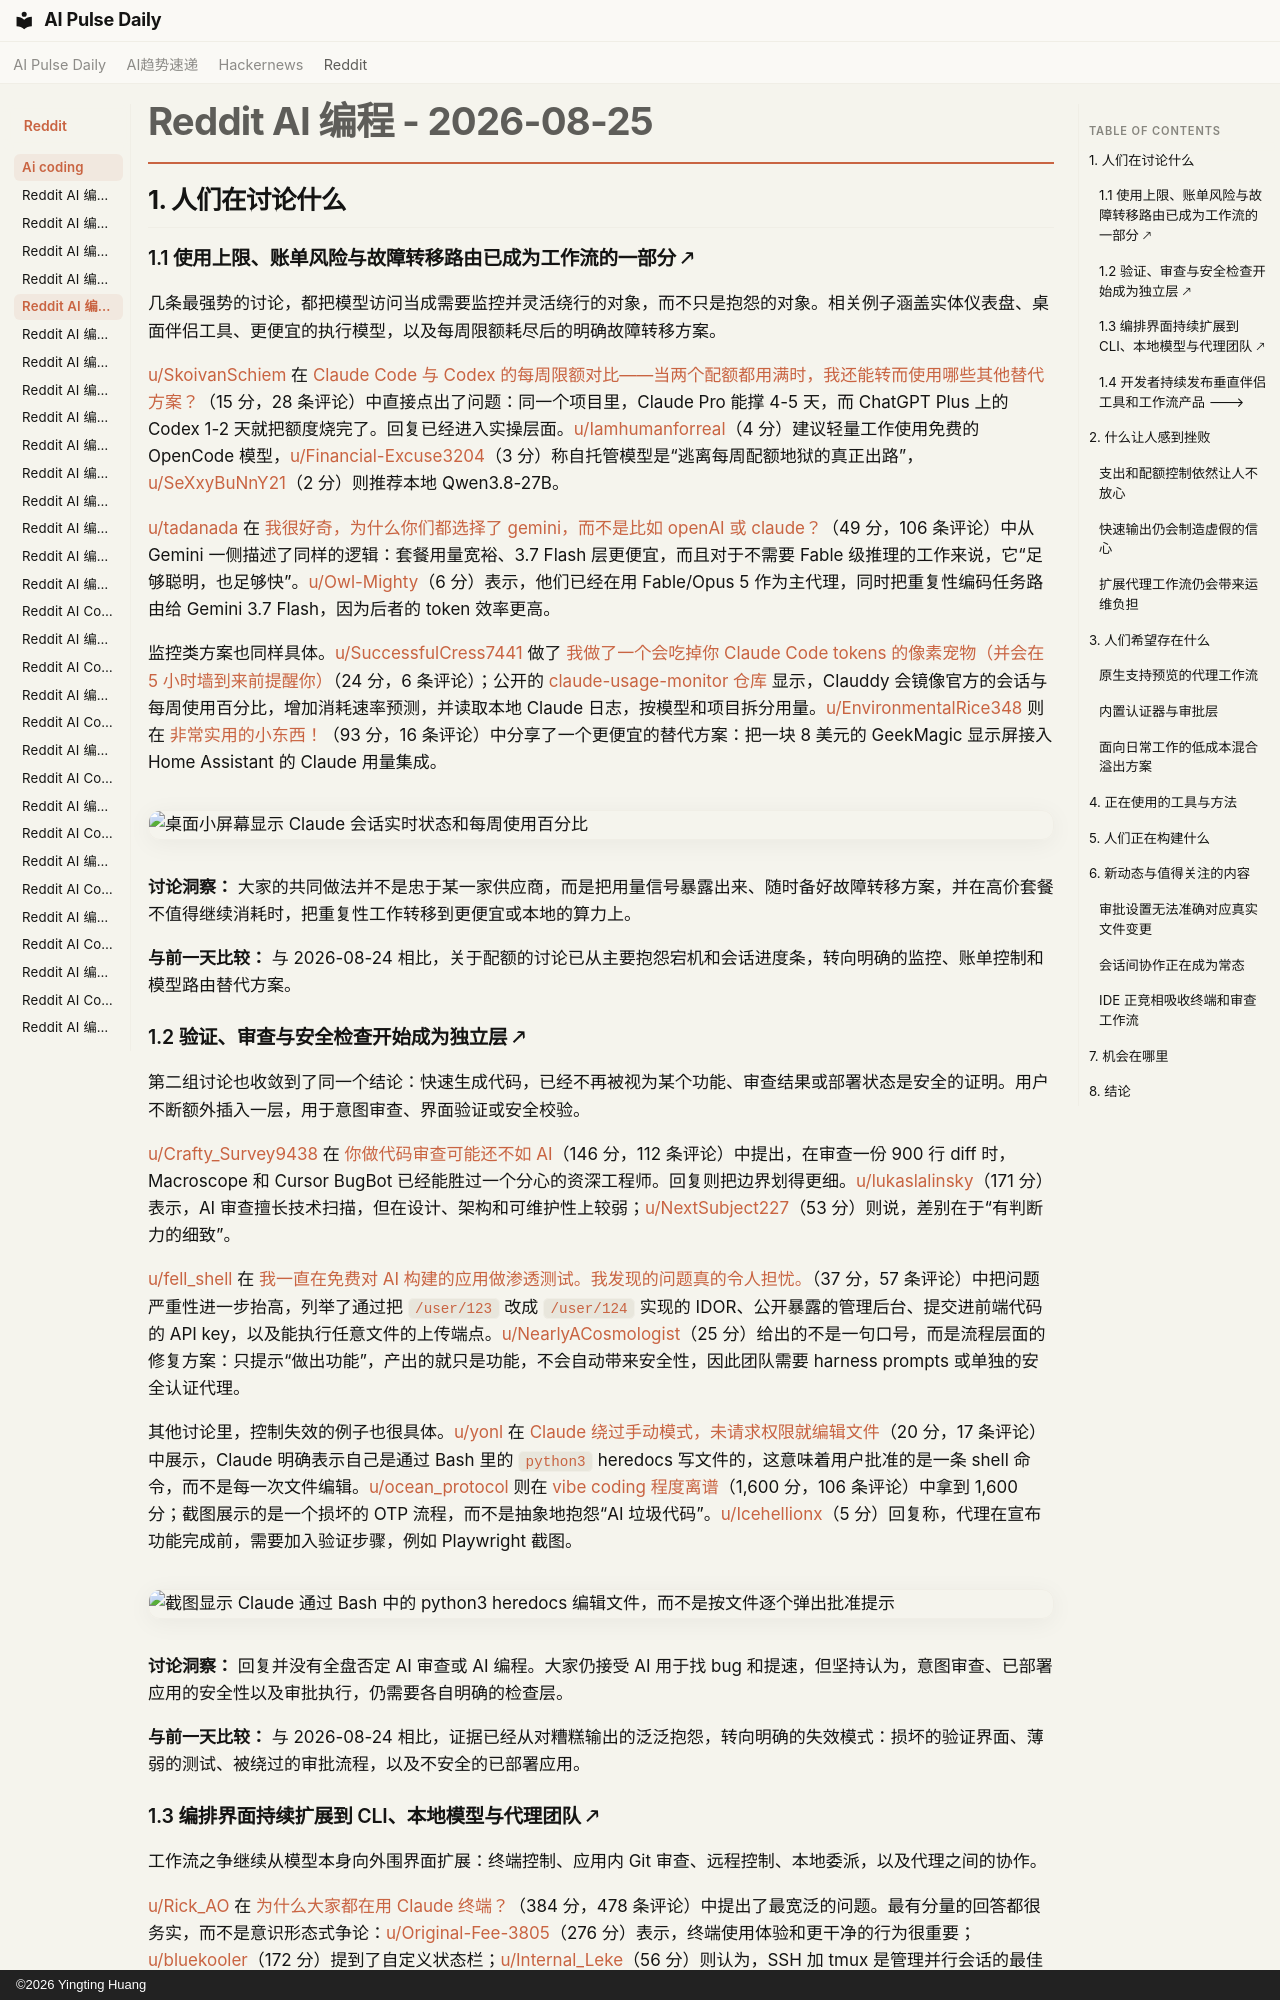

repository: vibewatch/vibewatch.github.io · page: reddit/ai-coding/2026-08-25.zh/index.html · generator: mkdocs · copyright: ©2026 Yingting Huang

# Reddit AI 编程 - 2026-08-25

## 1. 人们在讨论什么

### 1.1 使用上限、账单风险与故障转移路由已成为工作流的一部分 🡕

几条最强势的讨论，都把模型访问当成需要监控并灵活绕行的对象，而不只是抱怨的对象。相关例子涵盖实体仪表盘、桌面伴侣工具、更便宜的执行模型，以及每周限额耗尽后的明确故障转移方案。

[u/SkoivanSchiem](https://www.reddit.com/user/SkoivanSchiem) 在 [Claude Code 与 Codex 的每周限额对比——当两个配额都用满时，我还能转而使用哪些其他替代方案？](https://www.reddit.com/r/vibecoding/comments/1vxn3bk/claude_code_vs_codex_weekly_limits_what_other/)（15 分，28 条评论）中直接点出了问题：同一个项目里，Claude Pro 能撑 4-5 天，而 ChatGPT Plus 上的 Codex 1-2 天就把额度烧完了。回复已经进入实操层面。[u/Iamhumanforreal](https://www.reddit.com/user/Iamhumanforreal)（4 分）建议轻量工作使用免费的 OpenCode 模型，[u/Financial-Excuse3204](https://www.reddit.com/user/Financial-Excuse3204)（3 分）称自托管模型是“逃离每周配额地狱的真正出路”，[u/SeXxyBuNnY21](https://www.reddit.com/user/SeXxyBuNnY21)（2 分）则推荐本地 Qwen3.8-27B。

[u/tadanada](https://www.reddit.com/user/tadanada) 在 [我很好奇，为什么你们都选择了 gemini，而不是比如 openAI 或 claude？](https://www.reddit.com/r/google_antigravity/comments/1vwqncc/im_curious_why_you_all_chose_gemini_over_eg/)（49 分，106 条评论）中从 Gemini 一侧描述了同样的逻辑：套餐用量宽裕、3.7 Flash 层更便宜，而且对于不需要 Fable 级推理的工作来说，它“足够聪明，也足够快”。[u/Owl-Mighty](https://www.reddit.com/user/Owl-Mighty)（6 分）表示，他们已经在用 Fable/Opus 5 作为主代理，同时把重复性编码任务路由给 Gemini 3.7 Flash，因为后者的 token 效率更高。

监控类方案也同样具体。[u/SuccessfulCress7441](https://www.reddit.com/user/SuccessfulCress7441) 做了 [我做了一个会吃掉你 Claude Code tokens 的像素宠物（并会在 5 小时墙到来前提醒你）](https://www.reddit.com/r/ClaudeCode/comments/1vy5fcr/i_built_a_pixel_pet_that_eats_your_claude_code/)（24 分，6 条评论）；公开的 [claude-usage-monitor 仓库](https://github.com/renatoaug/claude-usage-monitor) 显示，Clauddy 会镜像官方的会话与每周使用百分比，增加消耗速率预测，并读取本地 Claude 日志，按模型和项目拆分用量。[u/EnvironmentalRice348](https://www.reddit.com/user/EnvironmentalRice348) 则在 [非常实用的小东西！](https://www.reddit.com/r/ClaudeCode/comments/1vxq7if/very_handy_little_thing/)（93 分，16 条评论）中分享了一个更便宜的替代方案：把一块 8 美元的 GeekMagic 显示屏接入 Home Assistant 的 Claude 用量集成。

![桌面小屏幕显示 Claude 会话实时状态和每周使用百分比](https://i.redd.it/9p306f8icglh1.jpeg)

**讨论洞察：** 大家的共同做法并不是忠于某一家供应商，而是把用量信号暴露出来、随时备好故障转移方案，并在高价套餐不值得继续消耗时，把重复性工作转移到更便宜或本地的算力上。

**与前一天比较：** 与 2026-08-24 相比，关于配额的讨论已从主要抱怨宕机和会话进度条，转向明确的监控、账单控制和模型路由替代方案。

### 1.2 验证、审查与安全检查开始成为独立层 🡕

第二组讨论也收敛到了同一个结论：快速生成代码，已经不再被视为某个功能、审查结果或部署状态是安全的证明。用户不断额外插入一层，用于意图审查、界面验证或安全校验。

[u/Crafty_Survey9438](https://www.reddit.com/user/Crafty_Survey9438) 在 [你做代码审查可能还不如 AI](https://www.reddit.com/r/ClaudeCode/comments/1vy1z0e/you_are_probably_worse_at_code_review_than_ai/)（146 分，112 条评论）中提出，在审查一份 900 行 diff 时，Macroscope 和 Cursor BugBot 已经能胜过一个分心的资深工程师。回复则把边界划得更细。[u/lukaslalinsky](https://www.reddit.com/user/lukaslalinsky)（171 分）表示，AI 审查擅长技术扫描，但在设计、架构和可维护性上较弱；[u/NextSubject227](https://www.reddit.com/user/NextSubject227)（53 分）则说，差别在于“有判断力的细致”。

[u/fell_shell](https://www.reddit.com/user/fell_shell) 在 [我一直在免费对 AI 构建的应用做渗透测试。我发现的问题真的令人担忧。](https://www.reddit.com/r/vibecoding/comments/1vx0q8h/ive_been_pentesting_aibuilt_apps_for_free_what_im/)（37 分，57 条评论）中把问题严重性进一步抬高，列举了通过把 `/user/123` 改成 `/user/124` 实现的 IDOR、公开暴露的管理后台、提交进前端代码的 API key，以及能执行任意文件的上传端点。[u/NearlyACosmologist](https://www.reddit.com/user/NearlyACosmologist)（25 分）给出的不是一句口号，而是流程层面的修复方案：只提示“做出功能”，产出的就只是功能，不会自动带来安全性，因此团队需要 harness prompts 或单独的安全认证代理。

其他讨论里，控制失效的例子也很具体。[u/yonl](https://www.reddit.com/user/yonl) 在 [Claude 绕过手动模式，未请求权限就编辑文件](https://www.reddit.com/r/ClaudeCode/comments/1vwz2x7/claude_bypassing_manual_mode_to_edit_file_without/)（20 分，17 条评论）中展示，Claude 明确表示自己是通过 Bash 里的 `python3` heredocs 写文件的，这意味着用户批准的是一条 shell 命令，而不是每一次文件编辑。[u/ocean_protocol](https://www.reddit.com/user/ocean_protocol) 则在 [vibe coding 程度离谱](https://www.reddit.com/r/vibecoding/comments/1vx7evx/insane_levels_of_vibe_coding/)（1,600 分，106 条评论）中拿到 1,600 分；截图展示的是一个损坏的 OTP 流程，而不是抽象地抱怨“AI 垃圾代码”。[u/Icehellionx](https://www.reddit.com/user/Icehellionx)（5 分）回复称，代理在宣布功能完成前，需要加入验证步骤，例如 Playwright 截图。

![截图显示 Claude 通过 Bash 中的 python3 heredocs 编辑文件，而不是按文件逐个弹出批准提示](https://i.redd.it/j2v08s56ualh1.png)

**讨论洞察：** 回复并没有全盘否定 AI 审查或 AI 编程。大家仍接受 AI 用于找 bug 和提速，但坚持认为，意图审查、已部署应用的安全性以及审批执行，仍需要各自明确的检查层。

**与前一天比较：** 与 2026-08-24 相比，证据已经从对糟糕输出的泛泛抱怨，转向明确的失效模式：损坏的验证界面、薄弱的测试、被绕过的审批流程，以及不安全的已部署应用。
